Run: headless pygame with SDL's dummy video driver; simulated clock (each Clock.tick advances the game by its frame time, no real sleeping); random seed 0; keys injected as events and as key.get_pressed() state; no mouse input.
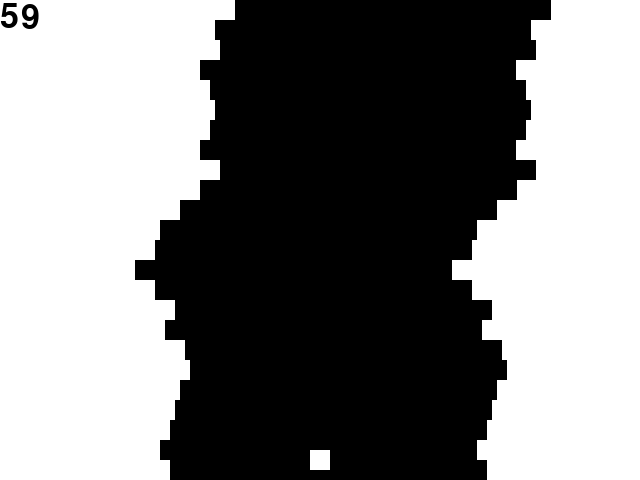
Frame 1 of 4 · flips 1–60 · no input
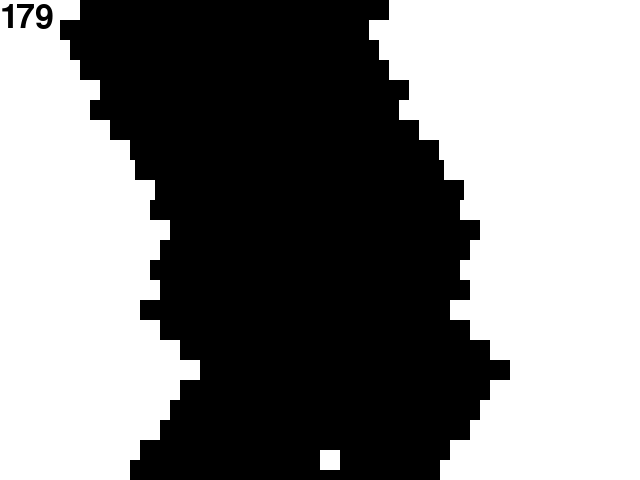
Frame 2 of 4 · flips 61–180 · tapped SPACE, RETURN · held RIGHT (→), D
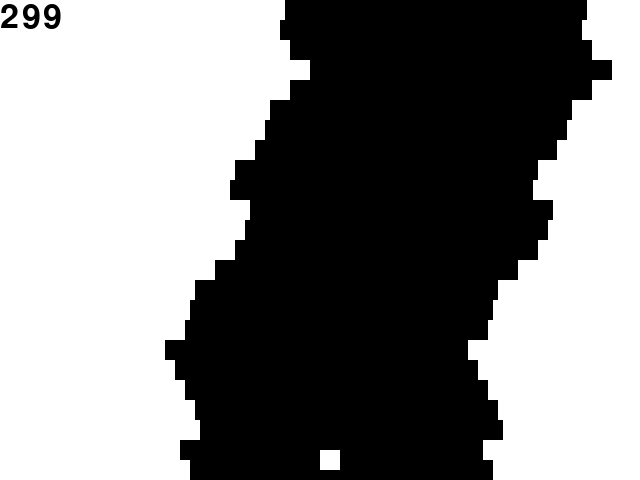
Frame 3 of 4 · flips 181–300 · held DOWN (↓), S
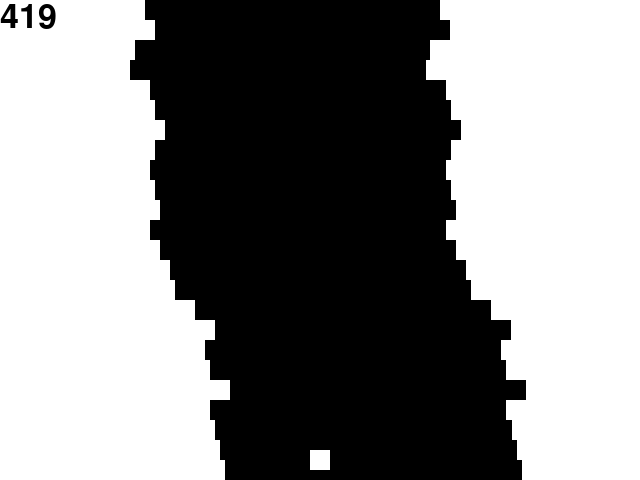
Frame 4 of 4 · flips 301–420 · held LEFT (←), A, UP (↑), W

The pygame program that drew these frames:

import math
import pygame
import sys

from pygame.locals import *
from pygame.gfxdraw import *
from random import choice

BLACK = (0,0,0)
SPEED = 200000
START = (310,450)
WHITE = (255,255,255)
window_size = (640,480)

class Cursor(pygame.sprite.Sprite):

	size = (20,20)

	def __init__(self):
		pygame.sprite.Sprite.__init__(self)
		self.image = pygame.Surface(self.size)
		self.image.fill(WHITE)
		self.rect = pygame.Rect(START, self.size)

	def move_left(self):
		if self.rect[0] != 0:
			self.rect = self.rect.move(-10,0)

	def move_right(self):
		if self.rect[0] != 620:
			self.rect = self.rect.move(10,0)

class Chunk(pygame.sprite.Sprite):

	def __init__(self, position, size):
		self.position = position
		self.size = size

		pygame.sprite.Sprite.__init__(self)
		self.image = pygame.Surface(self.size)
		self.image.fill(BLACK)
		self.rect = pygame.Rect(position, self.size)

	def  update(self, position, size):
		self.position = position
		self.size = size

		self.image = pygame.Surface(self.size)
		self.image.fill(BLACK)
		self.rect = pygame.Rect(position, self.size)

class Road(pygame.sprite.Group):

	size = (320,20)
	position = (160,0)

	chunk_list = []

	def __init__(self):
		pygame.sprite.Group.__init__(self)

	def calc_size(self, input):
		result = (int((300/math.exp(input/5000.0))+20), 20)
		return result

	def calc_position(self, input):
		pos_seq = [-20,-10,-5, 5, 10, 20]

		if (input[0]+self.size[0]+5) >= window_size[0]:
			result = ((input[0]-20),0)

		elif (input[0]-5) <= 0:
			result = ((input[0]+20),0)

		else:
			result = ((input[0]+choice(pos_seq)),0)

		return result

	def defill(self, score):
		self.size = self.calc_size(score)
		self.position = self.calc_position(self.position)

		self.chunk_list.insert(0, Chunk(self.position, self.size))
		self.add(self.chunk_list[0])

		for i in range(len(self.chunk_list)):
			position = (self.chunk_list[i].position[0], 20 * i)
			self.chunk_list[i].update(position, self.chunk_list[i].size)

			if i >= 24:
				self.remove(self.chunk_list[i])
				self.chunk_list.pop(i)


	def collide(self, cursor):
		collide_list = []

		collide_list = pygame.sprite.spritecollide(cursor, self, False, pygame.sprite.collide_rect_ratio(0.9))
		if not collide_list:
			return False
		else:
			return True

def display_score(score, window):
	font = pygame.font.Font(None, 50)
	text = font.render(str(score), 1, BLACK)
	textpos = text.get_rect()
	window.blit(text, textpos)

def main():
	pygame.init()
	pygame.key.set_repeat(1,0)

	score = 0

	window = pygame.display.set_mode(window_size)
	cursor = Cursor()
	road = Road()

	

	run = True
	while run:
		for event in pygame.event.get():
			if event.type == QUIT:
				run = False

			if event.type == KEYDOWN:
				if event.key == K_LEFT:
					cursor.move_left()

				if event.key == K_RIGHT:
					cursor.move_right()

		for i in range(SPEED):
			if i == 0:
				road.defill(score)



		window.fill(WHITE)
		road.draw(window)
		window.blit(cursor.image, cursor.rect)
		
		display_score(score, window)

		score += 1

		#road.collide(cursor)

		pygame.display.flip()

main()
